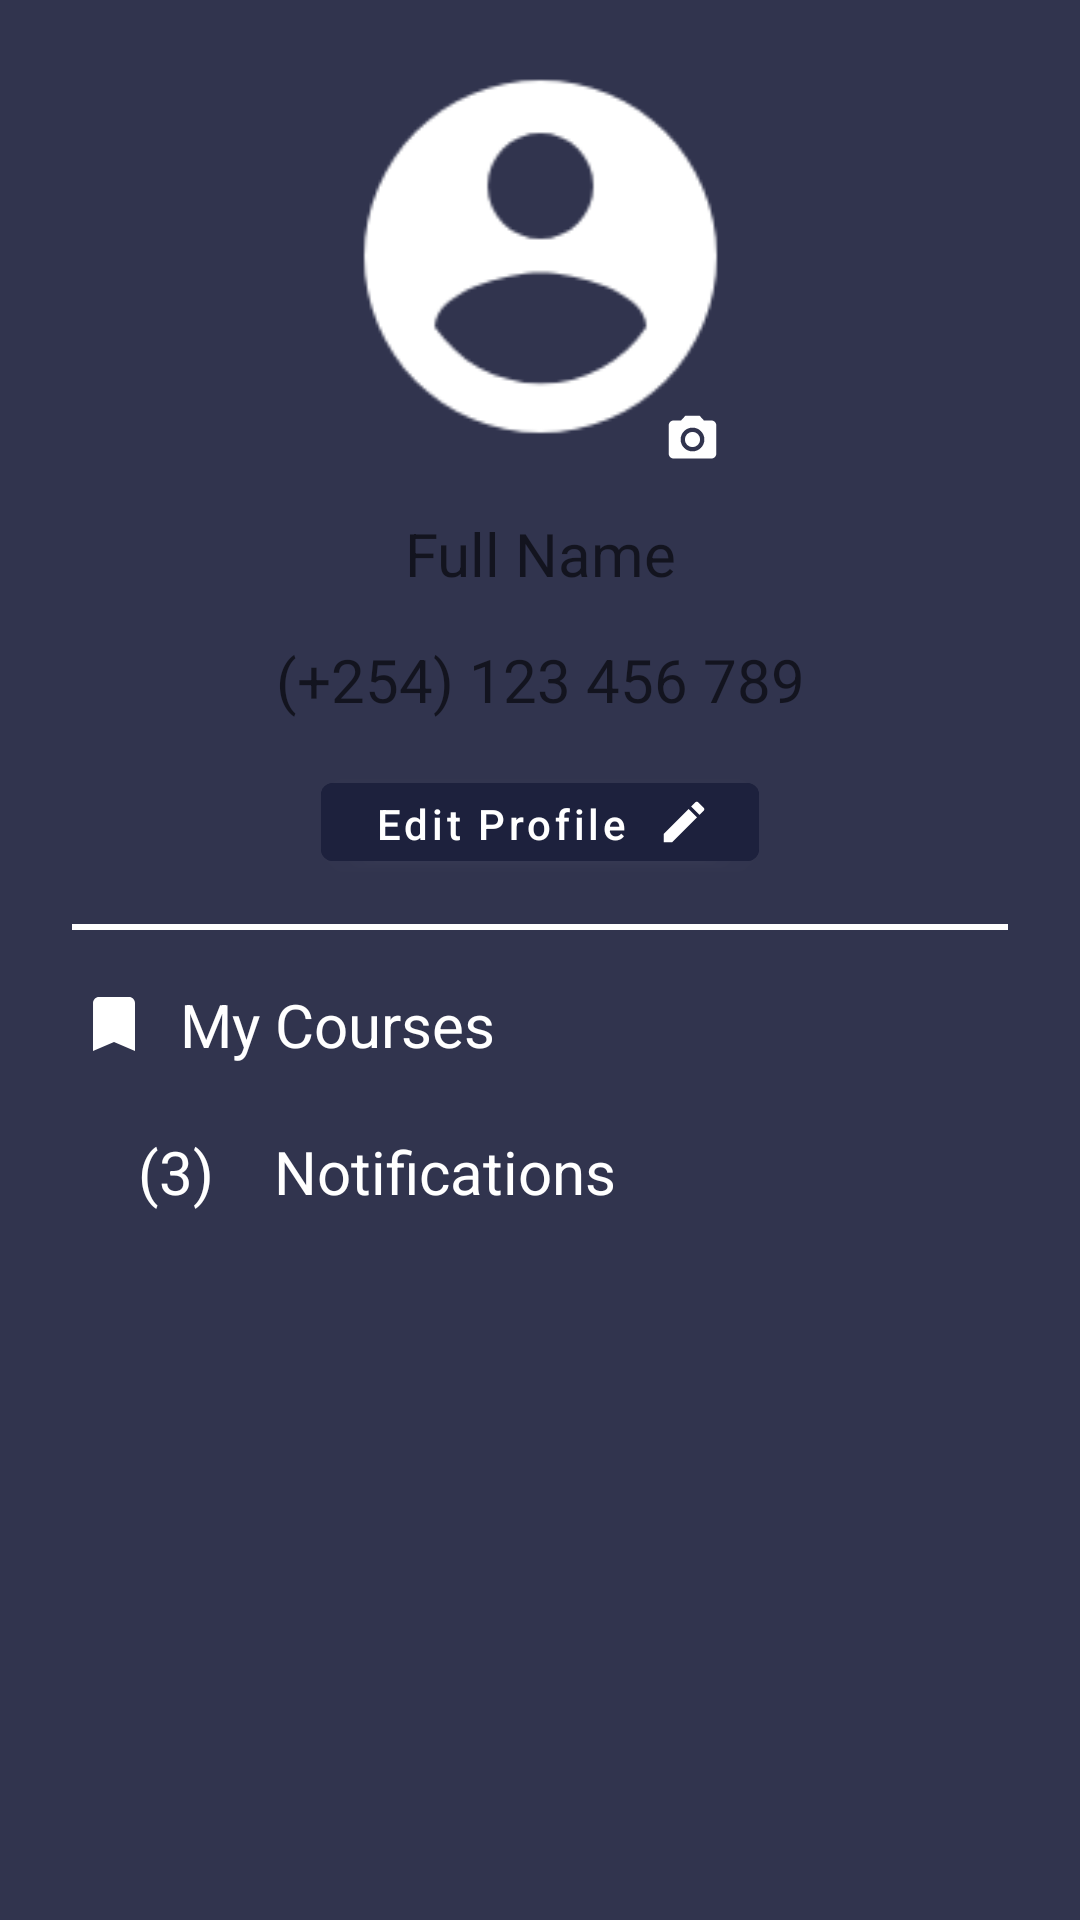

Reconstruct the res/layout file that produces this screen, plus the resources it refers to.
<!-- AndroidManifest.xml: activity theme Theme.SasaKazi -->
<!-- res/layout/activity_profile.xml -->
<?xml version="1.0" encoding="utf-8"?>
<androidx.constraintlayout.widget.ConstraintLayout xmlns:android="http://schemas.android.com/apk/res/android"
    xmlns:app="http://schemas.android.com/apk/res-auto"
    xmlns:tools="http://schemas.android.com/tools"
    android:layout_width="match_parent"
    android:layout_height="match_parent"
    android:background="@color/solid_background"
    tools:context=".ui.navdrawer.ProfileActivity">

    <ImageView
        android:id="@+id/user_profilePicture"
        android:layout_width="239dp"
        android:layout_height="141dp"
        android:layout_marginTop="15dp"
        android:contentDescription="@string/profile"
        app:layout_constraintEnd_toEndOf="parent"
        app:layout_constraintStart_toStartOf="parent"
        app:layout_constraintTop_toTopOf="parent"
        app:srcCompat="@drawable/baseline_account_circle_white_48dp" />

    <ImageView
        android:id="@+id/user_imgIC"
        android:layout_width="20dp"
        android:layout_height="19dp"
        android:layout_marginStart="8dp"
        android:contentDescription="@string/profile"
        app:layout_constraintBottom_toBottomOf="@+id/user_profilePicture"
        app:layout_constraintEnd_toEndOf="@+id/user_profilePicture"
        app:layout_constraintHorizontal_bias="0.72"
        app:layout_constraintStart_toStartOf="@+id/user_profilePicture"
        app:layout_constraintTop_toTopOf="@+id/user_profilePicture"
        app:layout_constraintVertical_bias="1.0"
        app:srcCompat="@drawable/baseline_photo_camera_white_18dp" />

    <TextView
        android:id="@+id/user_profileFullName"
        android:layout_width="wrap_content"
        android:layout_height="wrap_content"
        android:layout_marginTop="15dp"
        android:fontFamily="sans-serif"
        android:gravity="center"
        android:hint="@string/full_name"
        android:textColor="@color/white"
        android:textSize="20sp"
        app:layout_constraintEnd_toEndOf="parent"
        app:layout_constraintStart_toStartOf="parent"
        app:layout_constraintTop_toBottomOf="@+id/user_profilePicture" />

    <TextView
        android:id="@+id/user_profilePhoneNo"
        android:layout_width="wrap_content"
        android:layout_height="wrap_content"
        android:layout_marginTop="15dp"
        android:fontFamily="sans-serif"
        android:gravity="center"
        android:hint="@string/_254_123_456_789"
        android:textColor="@color/white"
        android:textSize="20sp"
        app:layout_constraintEnd_toEndOf="parent"
        app:layout_constraintStart_toStartOf="parent"
        app:layout_constraintTop_toBottomOf="@+id/user_profileFullName" />

    <TextView
        android:id="@+id/user_bioInfo"
        android:layout_width="wrap_content"
        android:layout_height="wrap_content"
        android:layout_marginStart="16dp"
        android:layout_marginTop="15dp"
        android:layout_marginEnd="16dp"
        android:fontFamily="sans-serif"
        android:gravity="center"
        android:visibility="gone"
        android:textColor="@color/white"
        android:textSize="20sp"
        app:layout_constraintEnd_toEndOf="parent"
        app:layout_constraintStart_toStartOf="parent"
        app:layout_constraintTop_toBottomOf="@+id/user_profilePhoneNo" />

    <Button
        android:id="@+id/user_profileBtn"
        android:layout_width="146dp"
        android:layout_height="38dp"
        android:layout_marginTop="15dp"
        android:drawableEnd="@drawable/baseline_edit_white_18dp"
        android:text="@string/edit_profile"
        android:textAllCaps="false"
        android:textSize="14sp"
        android:gravity="center"
        android:backgroundTint="#1D213D"
        android:shadowColor="@color/white"
        android:outlineSpotShadowColor="@color/white"
        app:layout_constraintCircleRadius="2dp"
        app:layout_constraintEnd_toEndOf="parent"
        app:layout_constraintStart_toStartOf="parent"
        app:layout_constraintTop_toBottomOf="@+id/user_bioInfo"
        tools:targetApi="p" />

    <View
        android:id="@+id/view"
        android:layout_width="match_parent"
        android:layout_height="2dp"
        android:layout_marginStart="24dp"
        android:layout_marginTop="15dp"
        android:layout_marginEnd="24dp"
        android:background="@color/white"
        app:layout_constraintEnd_toEndOf="parent"
        app:layout_constraintHorizontal_bias="0.0"
        app:layout_constraintStart_toStartOf="parent"
        app:layout_constraintTop_toBottomOf="@+id/user_profileBtn" />

    <LinearLayout
        android:id="@+id/ll1"
        android:layout_width="match_parent"
        android:layout_height="wrap_content"
        android:layout_marginStart="16dp"
        android:layout_marginTop="8dp"
        android:layout_marginEnd="16dp"
        android:orientation="horizontal"
        app:layout_constraintEnd_toEndOf="parent"
        app:layout_constraintStart_toStartOf="parent"
        app:layout_constraintTop_toBottomOf="@+id/view">

        
        
        
        
        
        
        

        <TextView
            android:id="@+id/myCourses"
            android:layout_width="wrap_content"
            android:layout_height="wrap_content"
            android:drawablePadding="10dp"
            android:fontFamily="sans-serif"
            android:padding="10dp"
            android:text="@string/my_courses"
            android:textColor="@color/white"
            android:textSize="20sp"
            app:drawableStartCompat="@drawable/baseline_bookmark_white_24dp" />

    </LinearLayout>

    <LinearLayout
        android:layout_width="match_parent"
        android:layout_height="wrap_content"
        android:layout_marginStart="16dp"
        android:layout_marginTop="2dp"
        android:layout_marginEnd="16dp"
        android:orientation="horizontal"
        app:layout_constraintEnd_toEndOf="parent"
        app:layout_constraintStart_toStartOf="parent"
        app:layout_constraintTop_toBottomOf="@+id/ll1">

        <ImageView
            android:id="@+id/notificationBell"
            android:layout_width="wrap_content"
            android:layout_height="wrap_content"
            android:layout_margin="10dp"
            android:contentDescription="@string/ic"
            app:srcCompat="@drawable/baseline_notifications_white_24dp" />

        <TextView
            android:id="@+id/notificationsValue"
            android:layout_width="wrap_content"
            android:layout_height="wrap_content"
            android:fontFamily="sans-serif"
            android:padding="10dp"
            android:text="@string/_3"
            android:textColor="@color/white"
            android:textSize="20sp" />

        <TextView
            android:id="@+id/notificationTxt"
            android:layout_width="wrap_content"
            android:layout_height="wrap_content"
            android:fontFamily="sans-serif"
            android:padding="10dp"
            android:text="@string/notifications"
            android:textColor="@color/white"
            android:textSize="20sp" />

    </LinearLayout>

</androidx.constraintlayout.widget.ConstraintLayout>
<!-- resources referenced by this layout -->
<resources>
  <color name="solid_background">#31344E</color>
  <color name="white">#FFFFFFFF</color>
  <!-- drawable baseline_account_circle_white_48dp (drawable) -->
  <?xml version="1.0" encoding="UTF-8" standalone="no"?>
  <vector xmlns:android="http://schemas.android.com/apk/res/android" android:height="48dp" android:tint="#FFFFFF" android:viewportHeight="24.0" android:viewportWidth="24.0" android:width="48dp">
      <path android:fillColor="@android:color/white" android:pathData="M12,2C6.48,2 2,6.48 2,12s4.48,10 10,10 10,-4.48 10,-10S17.52,2 12,2zM12,5c1.66,0 3,1.34 3,3s-1.34,3 -3,3 -3,-1.34 -3,-3 1.34,-3 3,-3zM12,19.2c-2.5,0 -4.71,-1.28 -6,-3.22 0.03,-1.99 4,-3.08 6,-3.08 1.99,0 5.97,1.09 6,3.08 -1.29,1.94 -3.5,3.22 -6,3.22z"/>
  </vector>
  <!-- drawable baseline_bookmark_white_24dp (drawable) -->
  <?xml version="1.0" encoding="UTF-8" standalone="no"?>
  <vector xmlns:android="http://schemas.android.com/apk/res/android" android:height="24dp" android:tint="#FFFFFF" android:viewportHeight="24.0" android:viewportWidth="24.0" android:width="24dp">
      <path android:fillColor="@android:color/white" android:pathData="M17,3H7c-1.1,0 -1.99,0.9 -1.99,2L5,21l7,-3 7,3V5c0,-1.1 -0.9,-2 -2,-2z"/>
  </vector>
  <!-- drawable baseline_edit_white_18dp (drawable) -->
  <?xml version="1.0" encoding="UTF-8" standalone="no"?>
  <vector xmlns:android="http://schemas.android.com/apk/res/android" android:height="18dp" android:tint="#FFFFFF" android:viewportHeight="24.0" android:viewportWidth="24.0" android:width="18dp">
      <path android:fillColor="@android:color/white" android:pathData="M3,17.25V21h3.75L17.81,9.94l-3.75,-3.75L3,17.25zM20.71,7.04c0.39,-0.39 0.39,-1.02 0,-1.41l-2.34,-2.34c-0.39,-0.39 -1.02,-0.39 -1.41,0l-1.83,1.83 3.75,3.75 1.83,-1.83z"/>
  </vector>
  <!-- drawable baseline_photo_camera_white_18dp (drawable) -->
  <?xml version="1.0" encoding="UTF-8" standalone="no"?>
  <vector xmlns:android="http://schemas.android.com/apk/res/android" android:height="24dp" android:tint="#FFFFFF" android:viewportHeight="24.0" android:viewportWidth="24.0" android:width="24dp">
      <path android:fillColor="@android:color/white" android:pathData="M12,12m-3.2,0a3.2,3.2 0,1 1,6.4 0a3.2,3.2 0,1 1,-6.4 0"/>
      <path android:fillColor="@android:color/white" android:pathData="M9,2L7.17,4L4,4c-1.1,0 -2,0.9 -2,2v12c0,1.1 0.9,2 2,2h16c1.1,0 2,-0.9 2,-2L22,6c0,-1.1 -0.9,-2 -2,-2h-3.17L15,2L9,2zM12,17c-2.76,0 -5,-2.24 -5,-5s2.24,-5 5,-5 5,2.24 5,5 -2.24,5 -5,5z"/>
  </vector>
  <string name="_254_123_456_789">(+254) 123 456 789</string>
  <string name="_3">(3)</string>
  <string name="edit_profile">Edit Profile</string>
  <string name="full_name">Full Name</string>
  <string name="ic">IC</string>
  <string name="my_courses">My Courses</string>
  <string name="notifications">Notifications</string>
  <string name="profile">Profile</string>
  <style name="Theme.SasaKazi" parent="Theme.MaterialComponents.DayNight.DarkActionBar">
          
          <item name="colorPrimary">@color/solid_background</item>
          <item name="colorPrimaryVariant">@color/solid_background</item>
          <item name="colorOnPrimary">@color/white</item>
          
          <item name="colorSecondary">@color/teal_200</item>
          <item name="colorSecondaryVariant">@color/teal_700</item>
          <item name="colorOnSecondary">@color/black</item>
          
          <item name="android:statusBarColor" tools:targetApi="l">?attr/colorPrimaryVariant</item>
          
      </style>
  <color name="teal_200">#FF03DAC5</color>
  <color name="teal_700">#FF018786</color>
  <color name="black">#FF000000</color>
</resources>
